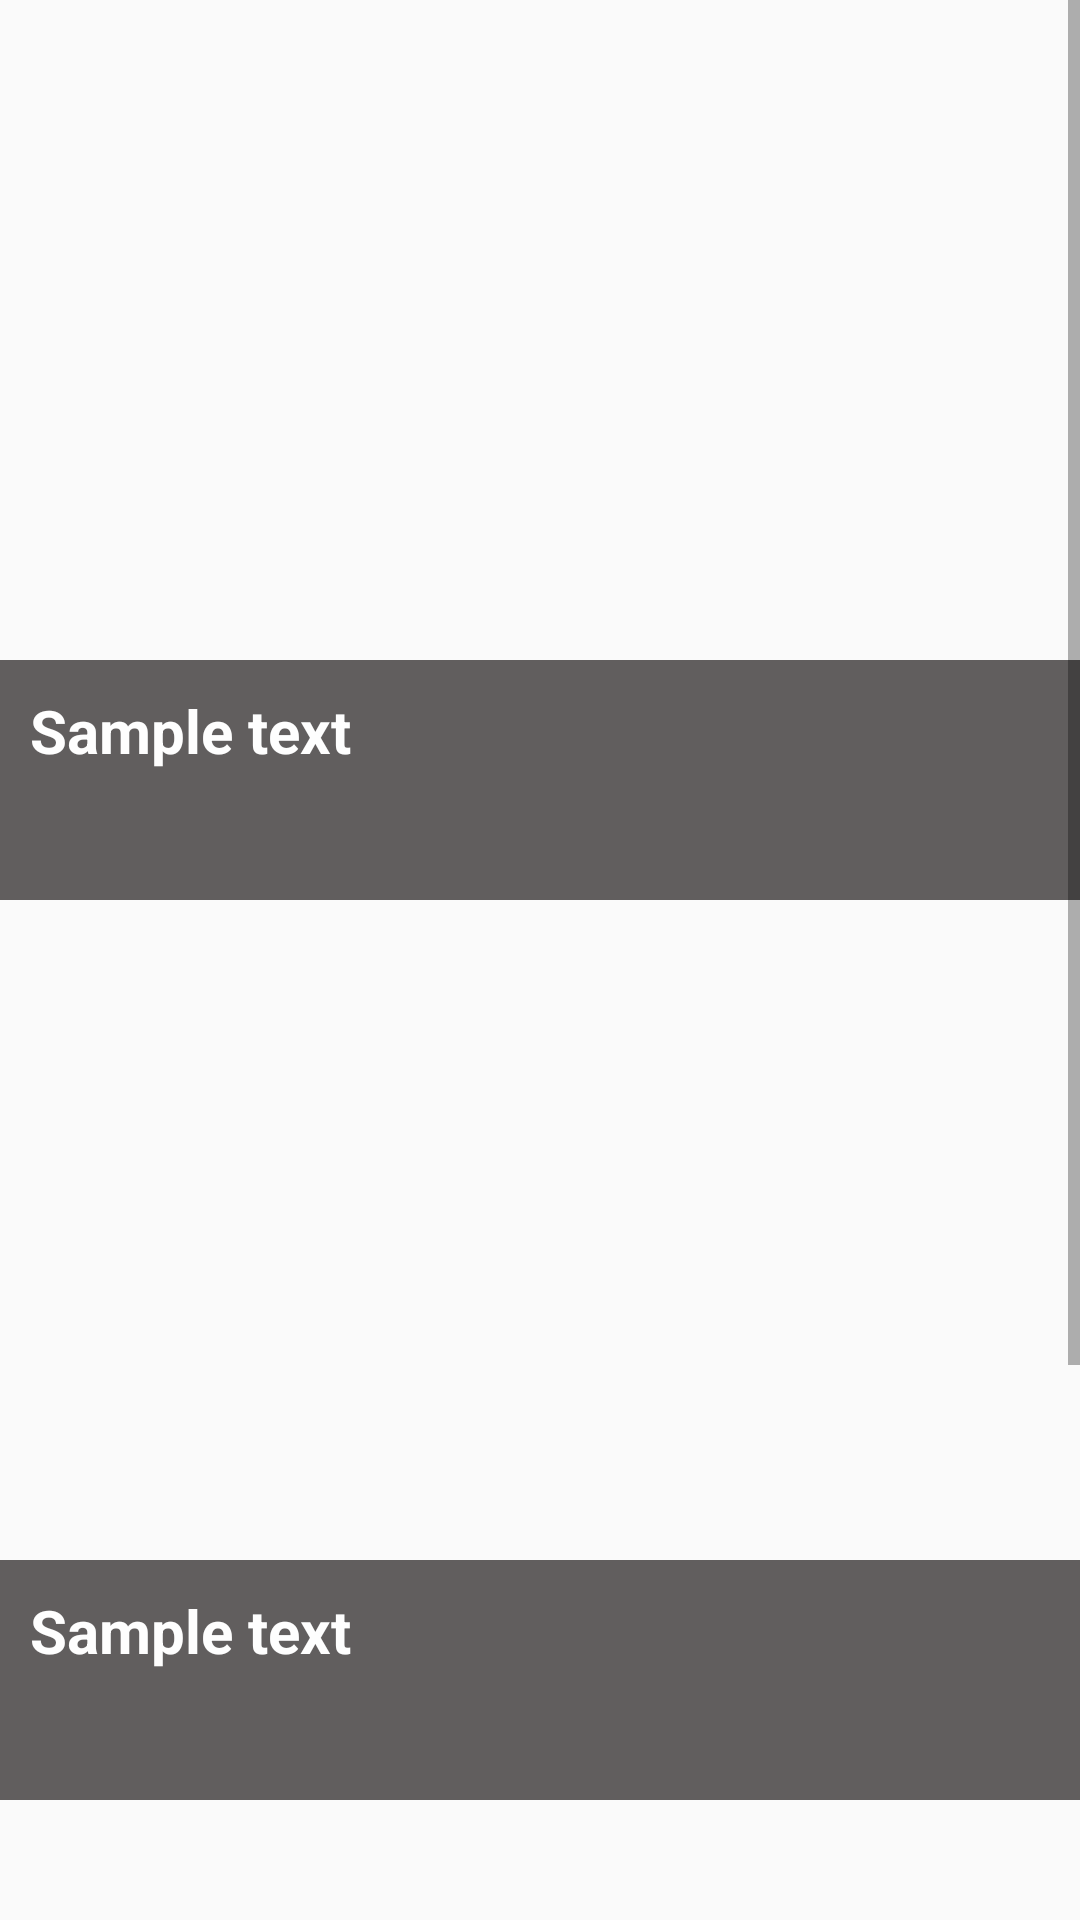

Produce the Android XML layout that renders to this screen, including the resource entries it uses.
<!-- AndroidManifest.xml: application theme AppTheme -->
<!-- res/layout/fragment_seasonal.xml -->
<?xml version="1.0" encoding="utf-8"?>
<RelativeLayout
    xmlns:android="http://schemas.android.com/apk/res/android"
    android:layout_width="match_parent"
    android:layout_height="match_parent">

    <TextView
        android:id="@+id/text"
        android:layout_width="wrap_content"
        android:textStyle="bold"
        android:textSize="30sp"
        android:layout_centerHorizontal="true"
        android:textColor="@color/colorPrimary"
        android:layout_height="wrap_content"/>

    <ScrollView
        android:layout_width="match_parent"
        android:layout_height="match_parent">
        <RelativeLayout
            android:layout_width="match_parent"
            android:layout_height="wrap_content">
            <include
                android:id="@+id/first"
                android:layout_height="wrap_content"
                layout="@layout/seasonal_trip_item"
                android:layout_width="match_parent" />

            <include
                android:id="@+id/second"
                android:layout_below="@id/first"
                layout="@layout/seasonal_trip_item"
                android:layout_height="wrap_content"
                android:layout_width="match_parent"
                />
            <include
                android:id="@+id/third"
                android:layout_below="@id/second"
                layout="@layout/seasonal_trip_item"
                android:layout_height="wrap_content"
                android:layout_width="match_parent"
                />
        </RelativeLayout>
    </ScrollView>

</RelativeLayout>
<!-- res/layout/seasonal_trip_item.xml (included above) -->
<?xml version="1.0" encoding="utf-8"?>
<androidx.constraintlayout.widget.ConstraintLayout
    xmlns:android="http://schemas.android.com/apk/res/android"
    xmlns:app="http://schemas.android.com/apk/res-auto"
    android:layout_width="match_parent"
    android:layout_height="wrap_content">

    <ImageView
        android:id="@+id/tripImage"
        android:layout_width="match_parent"
        android:layout_height="300dp"
        android:scaleType="fitXY"
        android:src="@drawable/campfire"
        app:layout_constraintBottom_toBottomOf="parent"
        app:layout_constraintHorizontal_bias="1.0"
        app:layout_constraintLeft_toLeftOf="parent"
        app:layout_constraintRight_toRightOf="parent"
        app:layout_constraintTop_toTopOf="parent"
        app:layout_constraintVertical_bias="0.0" />

    <RelativeLayout
        android:layout_width="match_parent"
        android:layout_height="80dp"
        app:layout_constraintBottom_toBottomOf="parent"
        app:layout_constraintHorizontal_bias="0.0"
        app:layout_constraintLeft_toLeftOf="parent"
        app:layout_constraintRight_toRightOf="parent"
        app:layout_constraintTop_toTopOf="parent"
        app:layout_constraintVertical_bias="1"
        android:background="#504D4D"
        android:alpha="0.9">
        <TextView
            android:id="@+id/tripTitle"
            android:layout_width="wrap_content"
            android:layout_height="wrap_content"
            android:layout_margin="10dp"
            android:textStyle="bold"
            android:textSize="20sp"
            android:textColor="@color/white"
            android:text="Sample text"/>
    </RelativeLayout>

</androidx.constraintlayout.widget.ConstraintLayout>
<!-- resources referenced by this layout -->
<resources>
  <color name="colorPrimary">#1AB0C1</color>
  <color name="white">#FFF</color>
  <style name="AppTheme" parent="Theme.AppCompat.Light.DarkActionBar">
          
          <item name="colorPrimary">@color/colorPrimary</item>
          <item name="colorPrimaryDark">@color/colorPrimaryDark</item>
          <item name="colorAccent">@color/colorAccent</item>
      </style>
  <color name="colorPrimaryDark">#1AB0C1</color>
  <color name="colorAccent">#19818E</color>
</resources>
